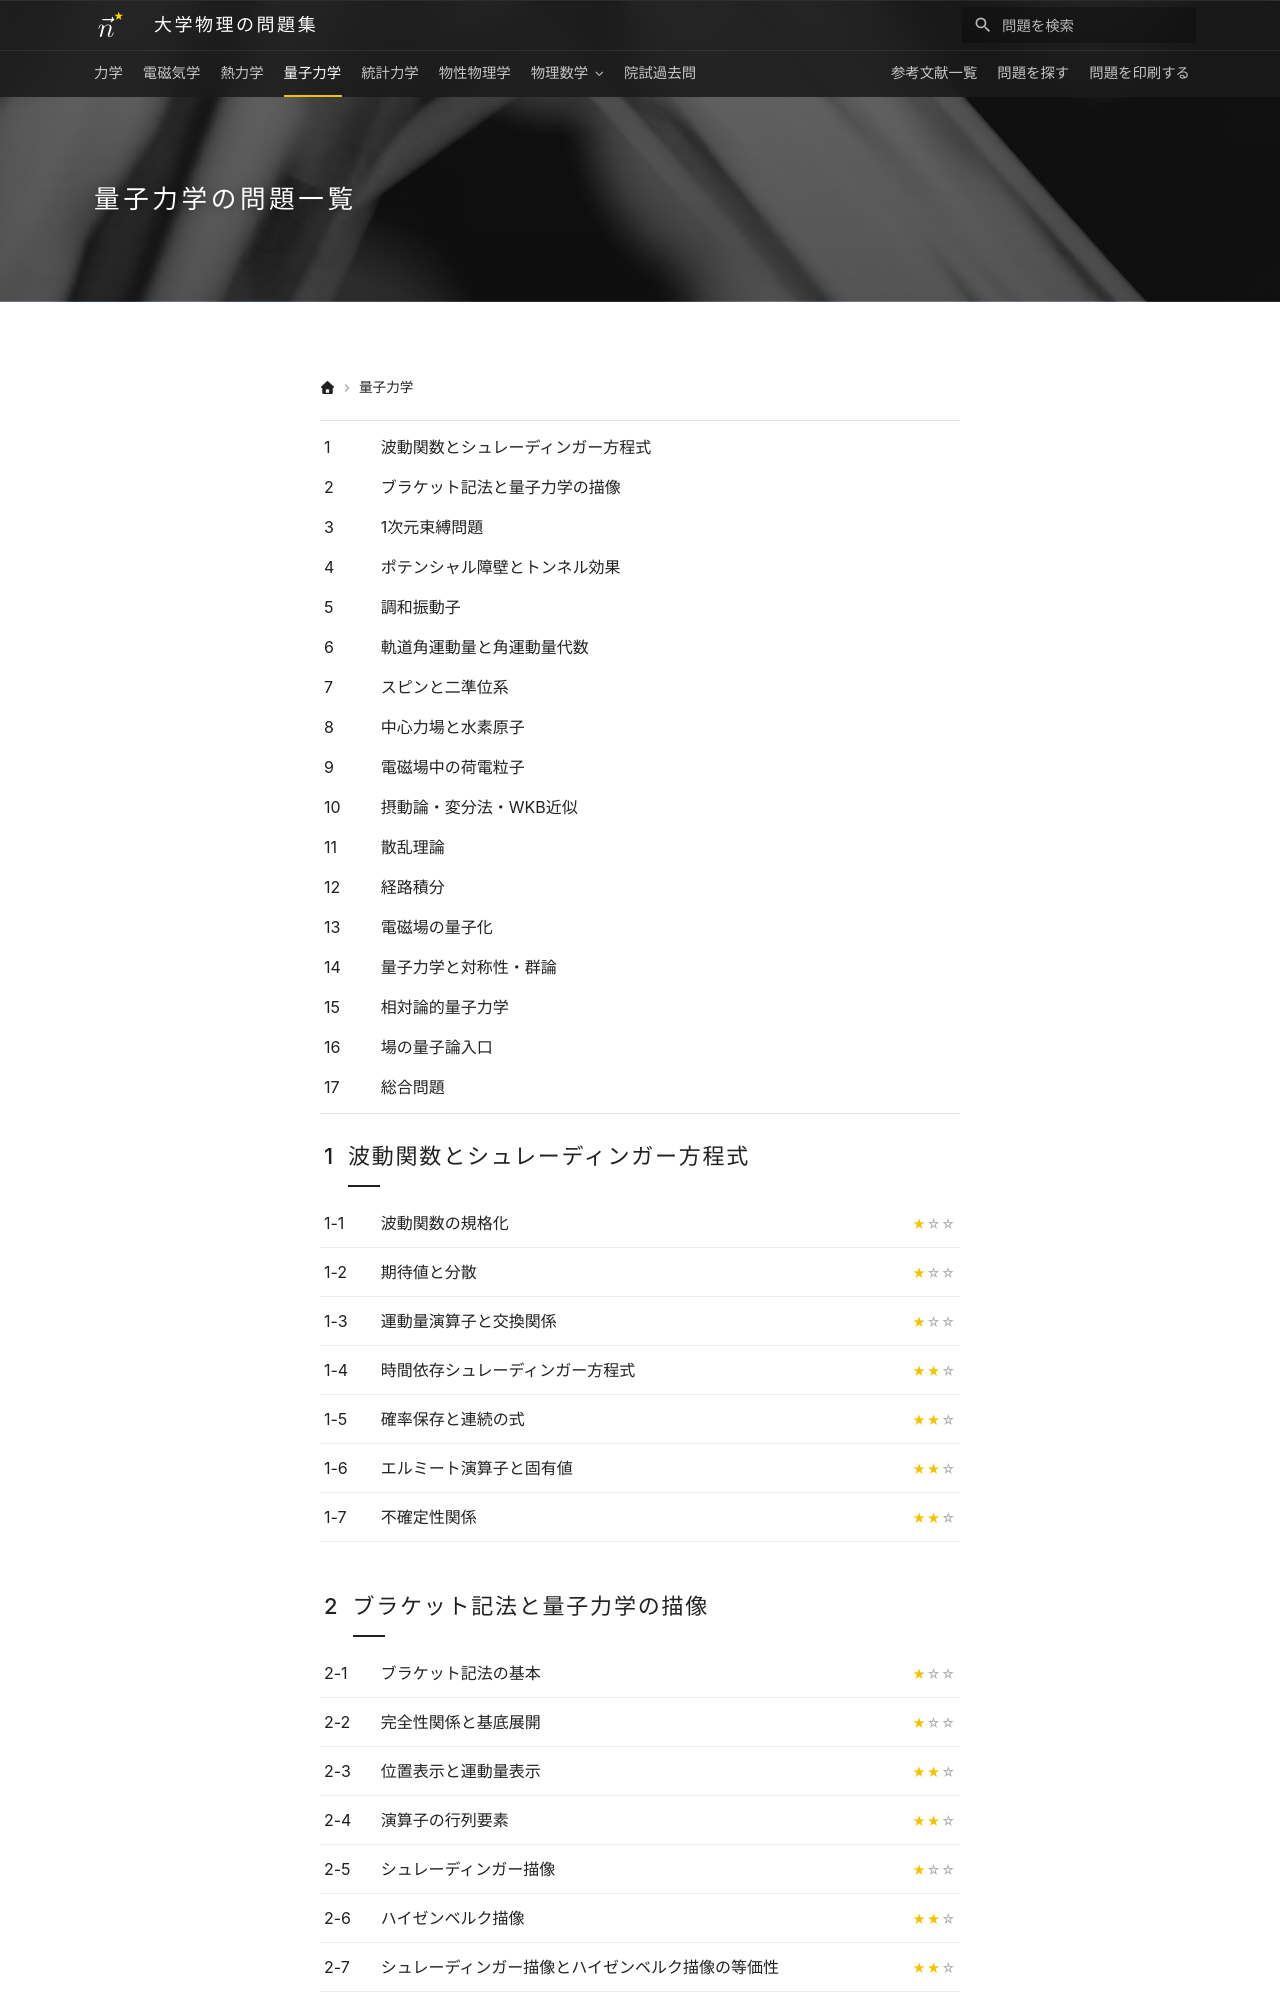

repository: Nanana-2/physics-site · page: 04quantum_mechanics/index.html · generator: mkdocs

---
title: 量子力学の問題一覧
hero_image: assets/images/quantum_mechanics.jpg
hide:
  - toc   # 本文が章の目次なので右のサイドバーは出さない（本文を中央に）
---

# 量子力学の問題一覧

<div class="grid cards" markdown>

-   __1. 波動関数とシュレーディンガー方程式__

    ---

    * [波動関数の規格化](01/01_010.md)
    * [期待値と分散](01/01_020.md)
    * [運動量演算子と交換関係](01/01_030.md)
    * [時間依存シュレーディンガー方程式](01/01_040.md)
    * [確率保存と連続の式](01/01_050.md)
    * [エルミート演算子と固有値](01/01_060.md)
    * [不確定性関係](01/01_070.md)

-   __2. ブラケット記法と量子力学の描像__

    ---

    * [ブラケット記法の基本](02/02_010.md)
    * [完全性関係と基底展開](02/02_020.md)
    * [位置表示と運動量表示](02/02_030.md)
    * [演算子の行列要素](02/02_040.md)
    * [シュレーディンガー描像](02/02_050.md)
    * [ハイゼンベルク描像](02/02_060.md)
    * [シュレーディンガー描像とハイゼンベルク描像の等価性](02/02_070.md)
    * [相互作用描像](02/02_080.md)

-   __3. 1次元束縛問題__

    ---
